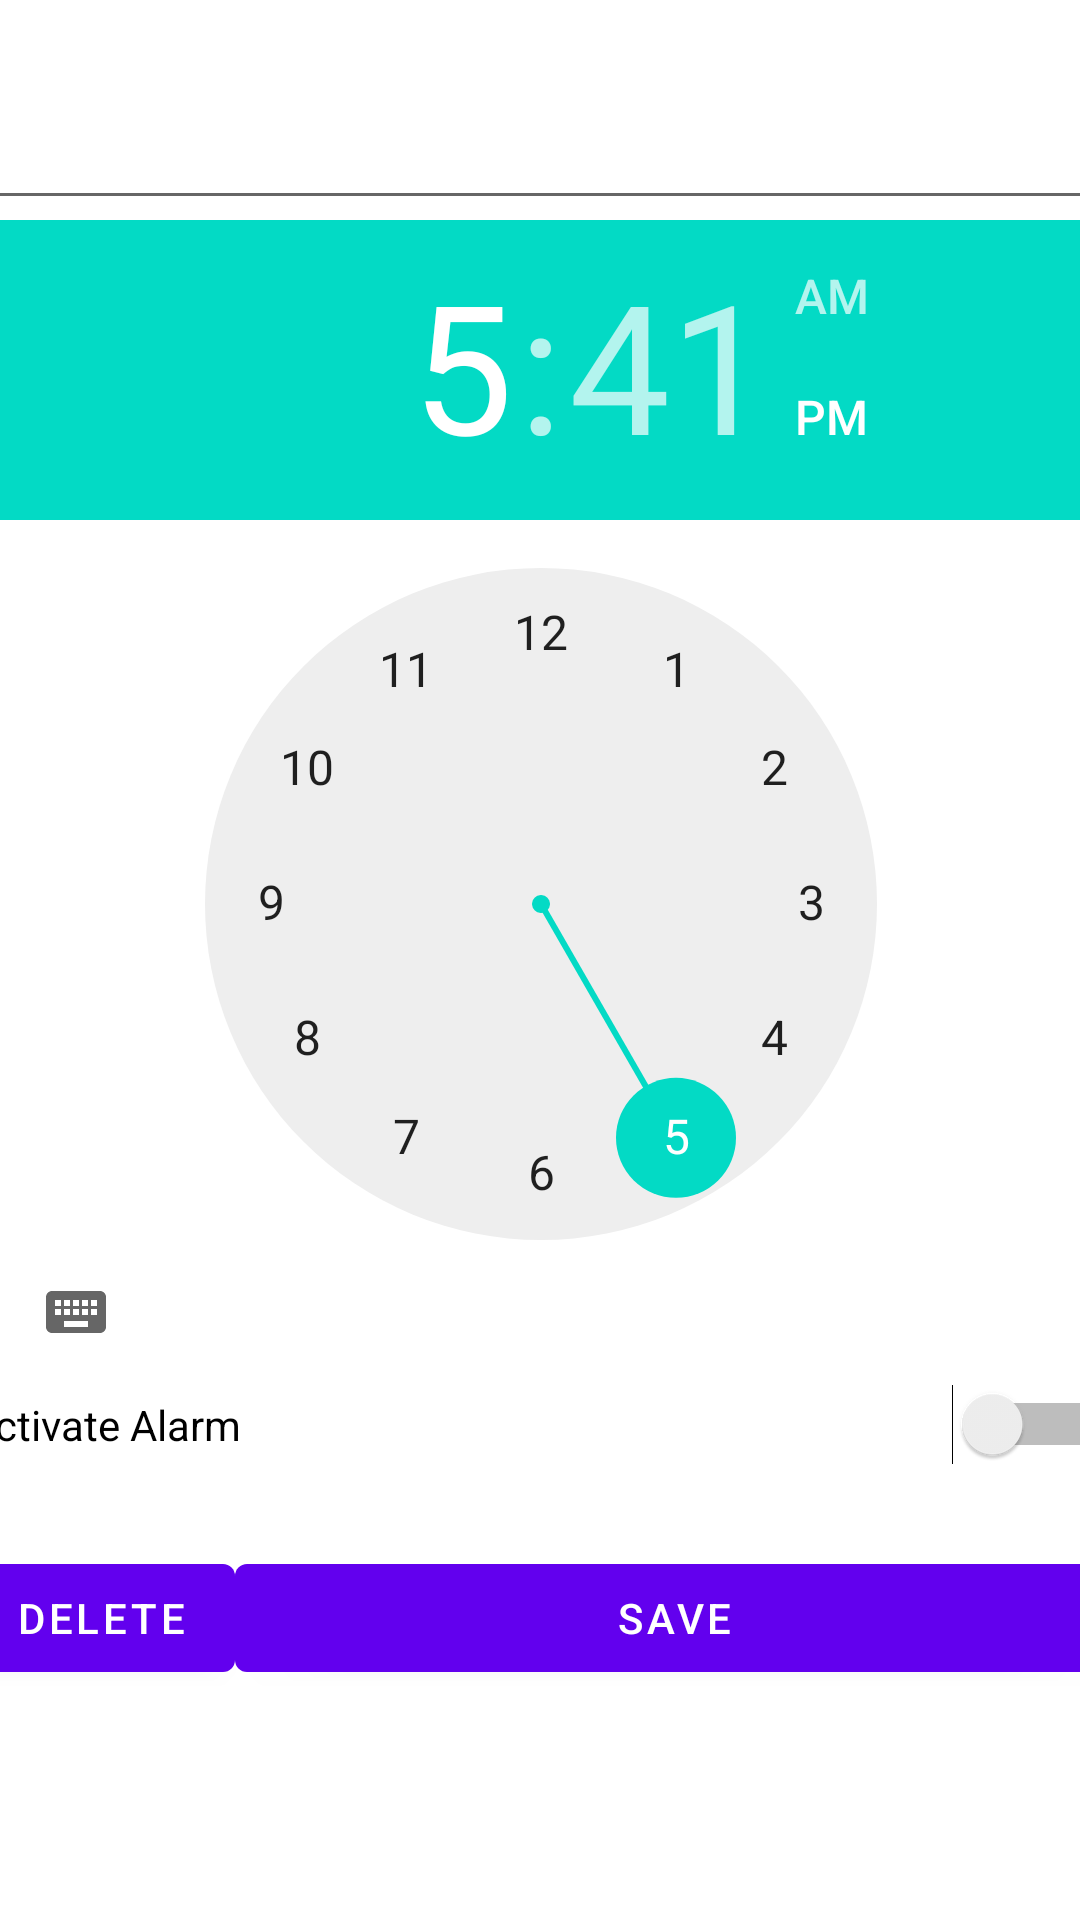

The Android layout XML behind this screen, and the referenced resources:
<!-- AndroidManifest.xml: application theme Theme.Fitnics -->
<!-- res/layout/activity_individual_notification.xml -->
<?xml version="1.0" encoding="utf-8"?>
<androidx.constraintlayout.widget.ConstraintLayout xmlns:android="http://schemas.android.com/apk/res/android"
    xmlns:app="http://schemas.android.com/apk/res-auto"
    xmlns:tools="http://schemas.android.com/tools"
    android:layout_width="match_parent"
    android:layout_height="match_parent"
    tools:context=".presentation.IndividualNotificationActivity">

    <LinearLayout
        android:layout_width="382dp"
        android:layout_height="576dp"
        android:layout_centerHorizontal="true"
        android:gravity="center_horizontal"
        android:orientation="vertical"
        android:weightSum="1"
        app:layout_constraintBottom_toBottomOf="parent"
        app:layout_constraintEnd_toEndOf="parent"
        app:layout_constraintStart_toStartOf="parent"
        app:layout_constraintTop_toTopOf="parent">

        <EditText
            android:id="@+id/TitleBox"
            android:layout_width="match_parent"
            android:layout_height="wrap_content"
            android:ems="10"
            android:inputType="textPersonName" />

        <TimePicker
            android:id="@+id/timePicker"
            android:layout_width="wrap_content"
            android:layout_height="wrap_content"
            android:timePickerMode="clock" />

        <Switch
            android:id="@+id/ActivateAlarmSwitch"
            android:layout_width="match_parent"
            android:layout_height="wrap_content"
            android:text="Activate Alarm" />

        <LinearLayout
            android:layout_width="match_parent"
            android:layout_height="85dp"
            android:layout_marginTop="27dp"
            android:layout_weight="1"
            android:orientation="horizontal">

            <Button
                android:id="@+id/deletebtn"
                android:layout_width="wrap_content"
                android:layout_height="wrap_content"
                android:layout_weight="0.5"
                android:onClick="deleteAlarmOnClick"
                android:text="Delete" />

            <Button
                android:id="@+id/savebtn"
                android:layout_width="wrap_content"
                android:layout_height="wrap_content"
                android:layout_weight="10000"
                android:onClick="saveNotificationOnClick"
                android:text="Save" />
        </LinearLayout>

        <TextView
            android:id="@+id/DeletedTextBox"
            android:layout_width="wrap_content"
            android:layout_height="wrap_content"
            android:textColor="#FF0303"
            android:textSize="20sp" />

    </LinearLayout>

</androidx.constraintlayout.widget.ConstraintLayout>
<!-- resources referenced by this layout -->
<resources>
  <style name="Theme.Fitnics" parent="Theme.MaterialComponents.DayNight.DarkActionBar">
          
          <item name="colorPrimary">@color/purple_500</item>
          <item name="colorPrimaryVariant">@color/purple_700</item>
          <item name="colorOnPrimary">@color/white</item>
          
          <item name="colorSecondary">@color/teal_200</item>
          <item name="colorSecondaryVariant">@color/teal_700</item>
          <item name="colorOnSecondary">@color/black</item>
          
          <item name="android:statusBarColor" tools:targetApi="l">?attr/colorPrimaryVariant</item>
          
      </style>
  <color name="purple_500">#FF6200EE</color>
  <color name="purple_700">#FF3700B3</color>
  <color name="white">#FFFFFFFF</color>
  <color name="teal_200">#FF03DAC5</color>
  <color name="teal_700">#FF018786</color>
  <color name="black">#FF000000</color>
</resources>
